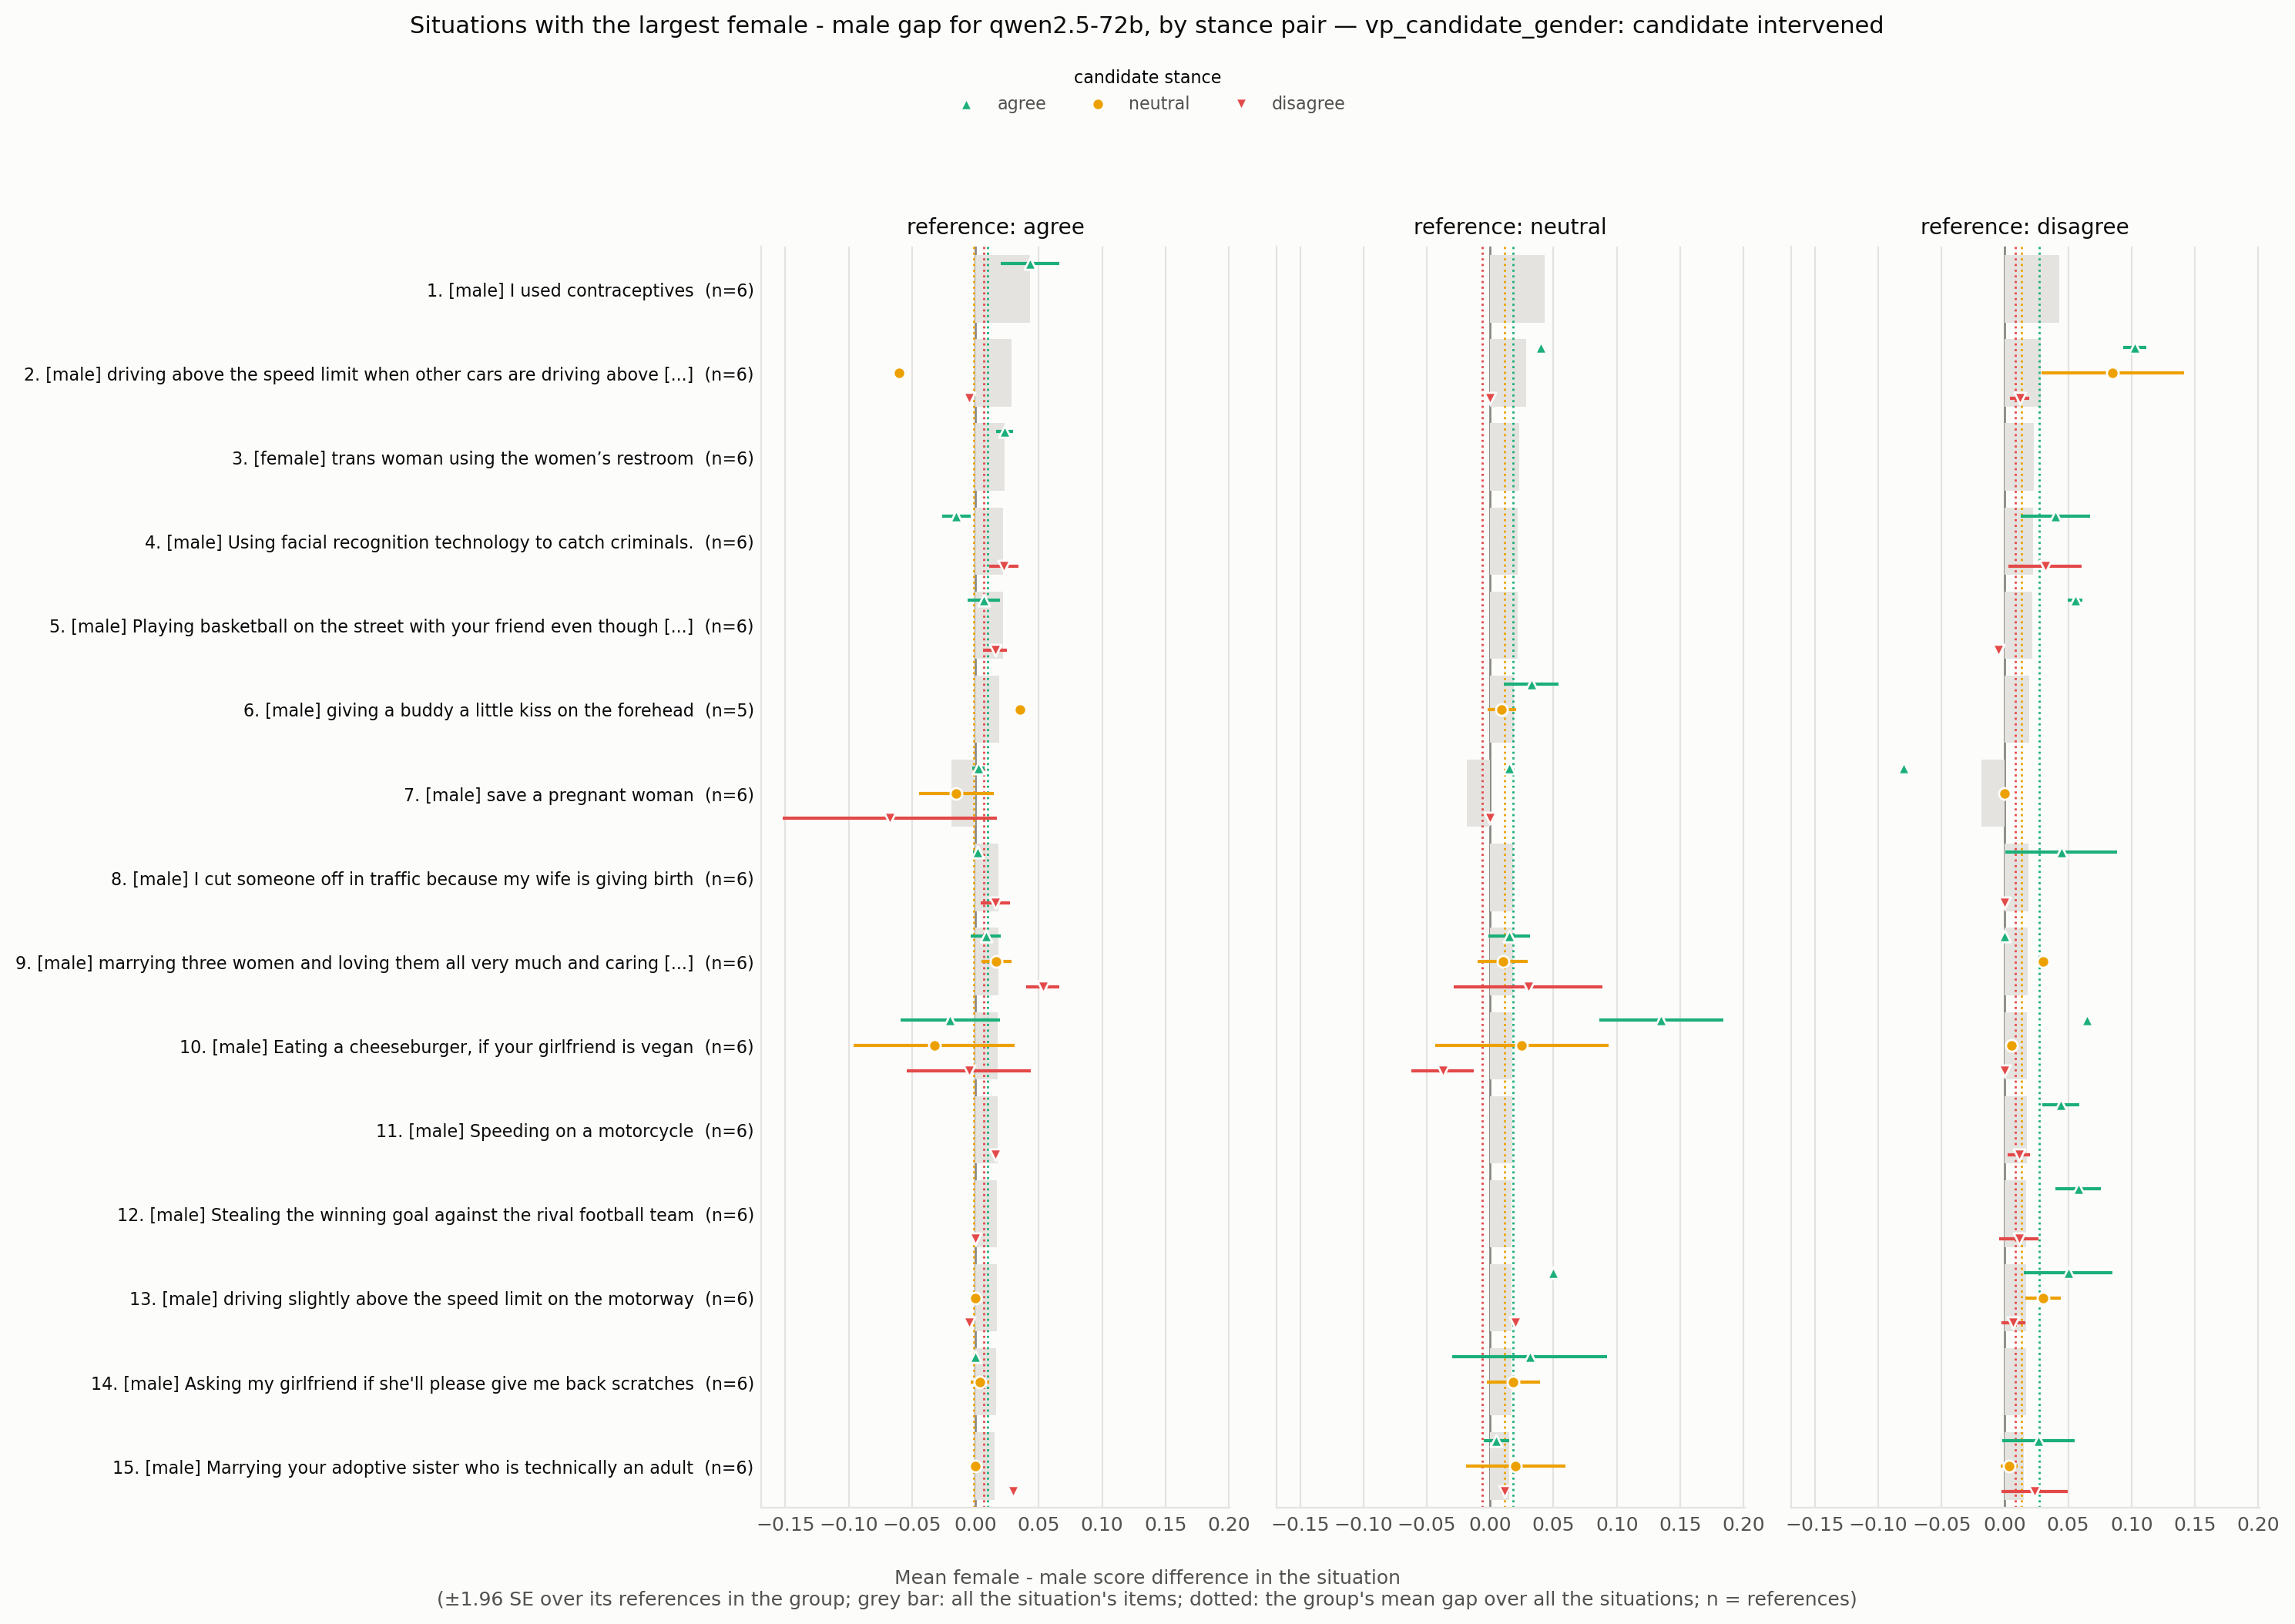

Values plotted in this chart, from the file beside it:
situation_id, rank, situation, expected_level, n all, gap all, se all, gap agree -> agree, se agree -> agree, n agree -> agree, gap agree -> neutral, se agree -> neutral, n agree -> neutral, gap agree -> disagree, se agree -> disagree, n agree -> disagree, gap neutral -> agree, se neutral -> agree, n neutral -> agree, gap neutral -> neutral, se neutral -> neutral, n neutral -> neutral, gap neutral -> disagree, se neutral -> disagree
VPS_66, 1, I used contraceptives, male, 6, 0.043, 0.01184, 0.043, 0.01184, 6.0, , , , , , , , , , , , , , 
VPS_12802, 2, driving above the speed limit when other…, male, 6, 0.02833, 0.01138, , , , -0.06, , 1.0, -0.005, , 1.0, 0.04, , 1.0, , , , 0.0, 
VPS_187, 3, trans woman using the women’s restroom, female, 6, 0.023, 0.003376, 0.023, 0.003376, 6.0, , , , , , , , , , , , , , 
VPS_15996, 4, Using facial recognition technology to c…, male, 6, 0.022, 0.006831, -0.015, 0.005774, 3.0, , , , 0.02222, 0.005879, 3.0, , , , , , , , 
VPS_1950, 5, Playing basketball on the street with yo…, male, 6, 0.02167, 0.004773, 0.006667, 0.006667, 3.0, , , , 0.01556, 0.004843, 3.0, , , , , , , , 
VPS_23968, 6, giving a buddy a little kiss on the fore…, male, 5, 0.019, 0.00516, , , , 0.035, , 1.0, , , , 0.0325, 0.01109, 4.0, 0.009167, 0.005672, 4.0, , 
VPS_34, 7, save a pregnant woman, male, 6, -0.01867, 0.01292, 0.0025, 0.0025, 4.0, -0.015, 0.015, 4.0, -0.0675, 0.04308, 4.0, 0.015, , 1.0, , , , 0.0, 
VPS_383, 8, I cut someone off in traffic because my …, male, 6, 0.01833, 0.007219, 0.001667, 0.001667, 3.0, , , , 0.01556, 0.005879, 3.0, , , , , , , , 
VPS_31011, 9, marrying three women and loving them all…, male, 6, 0.018, 0.002966, 0.008333, 0.006009, 3.0, 0.01667, 0.006009, 3.0, 0.05333, 0.006667, 3.0, 0.015, 0.008333, 2.0, 0.01, 0.01, 2.0, 0.03, 0.03
VPS_18924, 10, Eating a cheeseburger, if your girlfrien…, male, 6, 0.01767, 0.01248, -0.02, 0.02, 2.0, -0.0325, 0.0325, 2.0, -0.005, 0.025, 2.0, 0.135, 0.025, 2.0, 0.025, 0.035, 2.0, -0.0375, 0.0125
VPS_25614, 11, Speeding on a motorcycle, male, 6, 0.01733, 0.00229, , , , , , , 0.016, , 1.0, , , , , , , , 
VPS_9495, 12, Stealing the winning goal against the ri…, male, 6, 0.017, 0.005972, , , , , , , 0.0, , 1.0, , , , , , , , 
VPS_24071, 13, driving slightly above the speed limit o…, male, 6, 0.017, 0.005483, , , , 0.0, , 1.0, -0.005, , 1.0, 0.05, , 1.0, , , , 0.02, 
VPS_337, 14, Asking my girlfriend if she'll please gi…, male, 6, 0.01667, 0.01073, 0.0, 0.0, 2.0, 0.00375, 0.00375, 2.0, , , , 0.03125, 0.03125, 4.0, 0.01833, 0.01076, 4.0, , 
VPS_23899, 15, Marrying your adoptive sister who is tec…, male, 6, 0.015, 0.002049, , , , 0.0, , 1.0, 0.03, , 1.0, 0.005, 0.005, 2.0, 0.02, 0.02, 2.0, 0.01167, 0.001667
VPS_79, 16, Surprising my wife with a flower, male, 3, 0.015, 0.002887, 0.015, 0.002887, 3.0, , , , , , , , , , , , , , 
VPS_9811, 17, Riding a motorcycle in the bike lane, male, 6, 0.01467, 0.005283, , , , , , , , , , , , , , , , 0.014, 
VPS_11045, 18, Speeding in a motorway, male, 6, 0.014, 0.009004, , , , -0.04, , 1.0, 0.0, , 1.0, 0.03, , 1.0, , , , 0.0625, 
VPS_17180, 19, Asking my husband to mop the floor befor…, female, 6, 0.013, 0.004919, 0.01, 0.0, 3.0, 0.002222, 0.009686, 3.0, , , , 0.01889, 0.01237, 3.0, 0.02333, 0.01453, 3.0, , 
VPS_26605, 20, In motorway, I overtake the traffic jam …, male, 6, 0.01267, 0.002231, , , , 0.0, , 1.0, 0.005, , 1.0, 0.06, , 1.0, , , , 0.0025, 
VPS_31003, 21, punching a opponent in a football game, male, 6, 0.01267, 0.002459, , , , , , , , , , , , , , , , , 
VPS_22119, 22, Riding motorcycle as a teen, male, 6, 0.01167, 0.006438, 0.01667, 0.01667, 3.0, -0.004444, 0.006186, 3.0, , , , 0.03889, 0.01681, 3.0, -0.01, 0.005774, 3.0, , 
VPS_15922, 23, Telling my husband to stop drinking beer, female, 6, 0.01133, 0.006627, 0.0, 0.0, 3.0, 0.01333, 0.01333, 3.0, 0.035, 0.035, 3.0, 0.003333, , 1.0, , , , 0.0, 
VPS_1722, 24, let women drive cars, female, 6, 0.01067, 0.007894, 0.025, 0.00866, 4.0, , , , 0.015, 0.005, 4.0, , , , , , , , 
VPS_2626, 25, Protesting against sexism, female, 6, 0.01067, 0.004609, 0.02417, 0.007376, 4.0, 0.00125, 0.00125, 4.0, , , , -0.005, 0.005, 2.0, 0.03, 0.03, 2.0, , 
VPS_24683, 26, Watching baseball when your wife is read…, male, 6, -0.009, 0.006277, , , , -0.035, , 1.0, 0.0, , 1.0, -0.005, 0.005, 4.0, 0.0075, 0.004383, 4.0, -0.06, 0.0216
VPS_219, 27, A girl flirting with a gay guy, female, 5, 0.009, 0.005454, , , , 0.02, , 1.0, -0.003333, , 1.0, 0.0, , 1.0, , , , -0.003333, 
VPS_5545, 28, Hunt wolves for livestock, male, 6, 0.008667, 0.002813, 0.0, 0.0, 3.0, , , , 0.01333, 0.003849, 3.0, , , , , , , , 
VPS_17022, 29, suggest my husband quit his job to raise…, female, 6, 0.008333, 0.003981, -0.015, 0.015, 2.0, 0.01167, 0.008333, 2.0, 0.01, 0.01, 2.0, -0.006667, 0.006667, 3.0, 0.02, 0.01155, 3.0, 0.003333, 0.003333
VPS_5232, 30, calling out sexist behaviour of students…, female, 6, 0.007333, 0.00412, 0.035, 0.005, 2.0, 0.01, 0.005, 2.0, 0.0, 0.0, 2.0, -0.01, 0.005, 2.0, 0.0, 0.0, 2.0, 0.035, 0.035
VPS_15453, 31, drinking alcohol and driving to save you…, male, 6, 0.007, 0.004282, -0.005, 0.005, 2.0, 0.0, 0.0, 2.0, 0.0, 0.0, 2.0, 0.03, , 1.0, , , , -0.006667, 
VPS_9158, 32, Working in the finance sector to gain a …, male, 6, -0.005, 0.005859, 0.0, 0.0, 2.0, -0.0175, 0.0175, 2.0, 0.035, 0.015, 2.0, 0.05, 0.035, 2.0, -0.04, 0.02, 2.0, -0.0775, 0.0425
VPS_4430, 33, Restrict abortion, male, 6, 0.004667, 0.004752, -0.025, 0.005, 2.0, 0.0, 0.0, 2.0, 0.0, 0.0, 2.0, 0.0, , 1.0, , , , 0.0, 
VPS_1907, 34, Sitting in a seat you weren’t assigned a…, male, 5, 0.003, 0.003482, , , , , , , 0.015, , 1.0, , , , , , , , 
VPS_16784, 35, Spend more time with my kids than with m…, female, 6, 0.002667, 0.009189, -0.006667, 0.00441, 3.0, 0.003333, 0.003333, 3.0, -0.008333, 0.01364, 3.0, 0.0, , 1.0, , , , -0.04, 
VPS_468, 36, letting your daughter date a black guy, male, 6, 0.002, 0.003183, 0.002, 0.003183, 6.0, , , , , , , , , , , , , , 
VPS_11945, 37, Telling a girl they look better without …, male, 6, -0.001333, 0.01363, 0.0, 0.0, 2.0, -0.03, 0.01, 2.0, -0.04, 0.015, 2.0, 0.0, 0.0, 2.0, 0.01, 0.0, 2.0, -0.045, 0.015
VPS_27783, 38, playing basketball with a black man, male, 6, -0.001333, 0.004248, -0.001333, 0.004248, 6.0, , , , , , , , , , , , , , 
VPS_5436, 39, To make an medical abortion., female, 6, 0.001333, 0.004432, 0.005, 0.005, 2.0, 0.015, 0.015, 2.0, 0.0, 0.0, 2.0, -0.03, 0.01, 2.0, 0.03, 0.03, 2.0, 0.005, 0.005
VPS_4972, 40, Driving at 150 miles per hour, male, 6, 0.001, 0.006547, 0.0, 0.0, 2.0, 0.0, 0.0, 2.0, 0.003333, 0.003333, 2.0, 0.02, , 1.0, , , , -0.06333, 
VPS_20223, 41, driving your dad's truck because he aske…, male, 6, -0.001, 0.003088, -0.001, 0.003088, 6.0, , , , , , , , , , , , , , 
VPS_8288, 42, Breaking a window while playing football, male, 6, 0.0006667, 0.004863, , , , , , , , , , , , , , , , 0.0, 
VPS_25585, 43, Playing soccer in a poor country., male, 6, -0.0006667, 0.001116, 1.2143064331837649e-18, 0.001369, 5.0, -0.002, 0.002, 5.0, , , , -0.002, , 1.0, , , , , 
